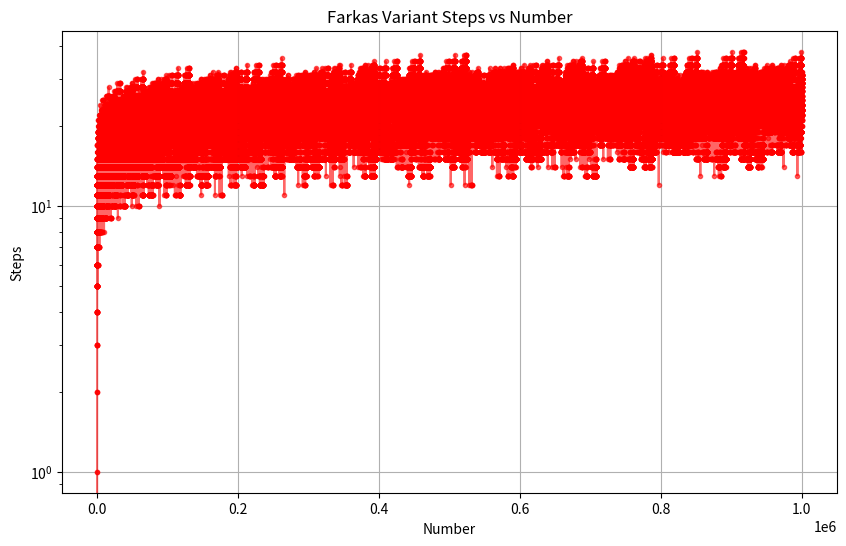

The matplotlib source for this figure:
import matplotlib.pyplot as plt

def farkas_steps(num):
    steps = 0
    while num != 1:
        if num % 3 == 1:
            num = (num - 1) // 3
        elif num % 6 == 0 or num % 6 == 2:
            num //= 2
        elif num % 6 == 3 or num % 6 == 5:
            num = (3 * num + 1) // 2
        else:
            break  # Eğer hiçbir kural uygulanamıyorsa döngüden çık
        steps += 1
    return steps

def plot_farkas_variant(start, end):
    numbers = list(range(start, end + 1))
    steps = [farkas_steps(num) for num in numbers]

    plt.figure(figsize=(10, 6))
    plt.plot(numbers, steps, marker=".", linestyle="-", color="#FF000099")  # Kırmızı renk, opaklık
    plt.title("Farkas Variant Steps vs Number")
    plt.xlabel("Number")
    plt.ylabel("Steps")
    plt.grid(True)
    plt.yscale("log")  # Logaritmik ölçek
    plt.show()

# 1'den 1 milyona kadar aralık belirleyip grafiği çizelim
plot_farkas_variant(1, 1000000)